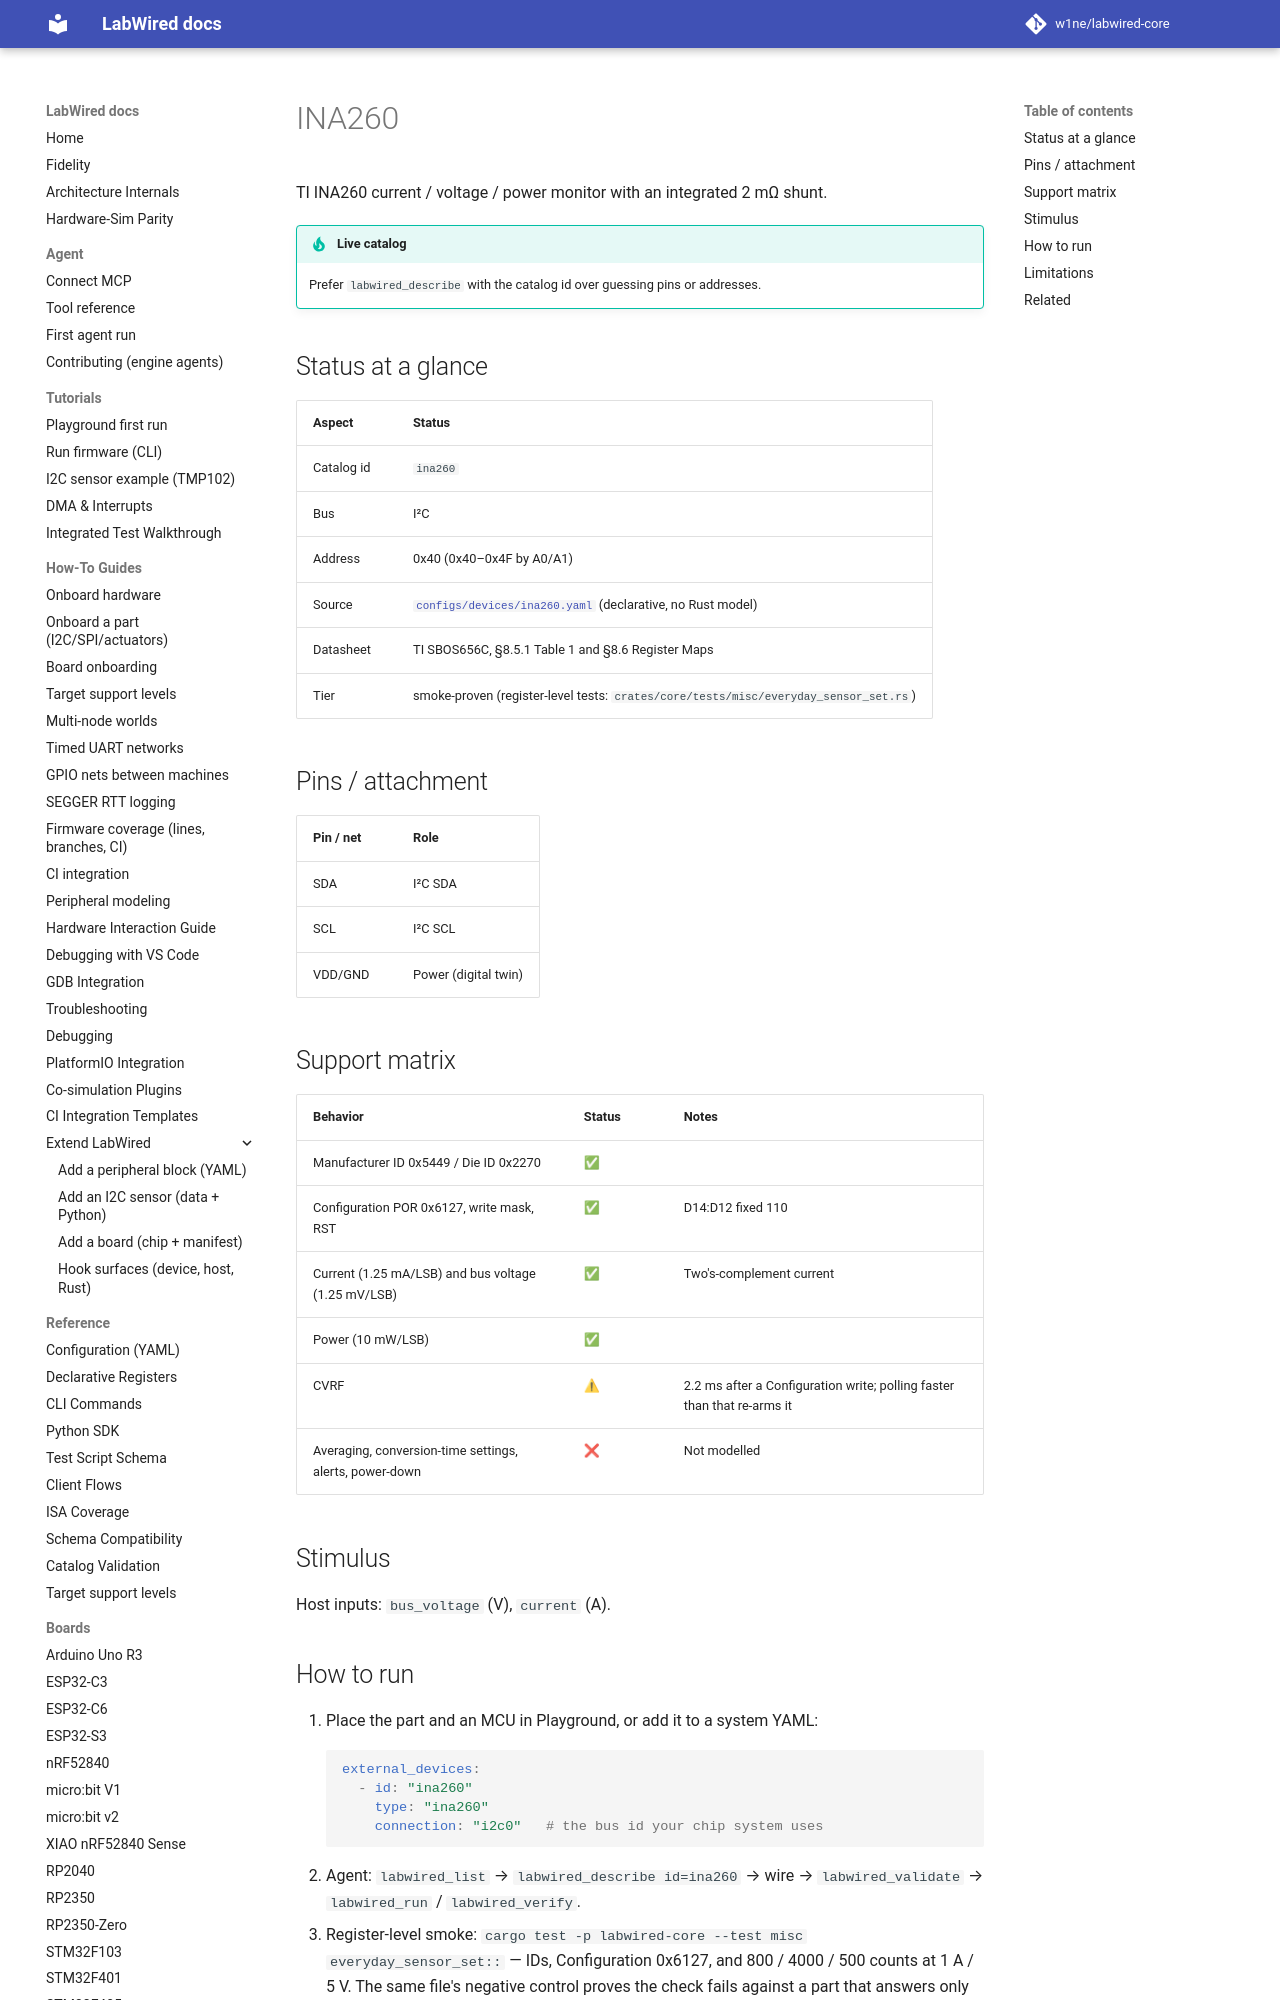

repository: CrispStrobe/labwired-core · page: parts/ina260/index.html · generator: mkdocs

# INA260

TI INA260 current / voltage / power monitor with an integrated 2 mΩ shunt.

!!! tip "Live catalog"
    Prefer `labwired_describe` with the catalog id over guessing pins or addresses.

## Status at a glance

| Aspect | Status |
|--------|--------|
| Catalog id | `ina260` |
| Bus | I²C |
| Address | 0x40 (0x40–0x4F by A0/A1) |
| Source | [`configs/devices/ina260.yaml`](../../configs/devices/ina260.yaml) (declarative, no Rust model) |
| Datasheet | TI SBOS656C, §8.5.1 Table 1 and §8.6 Register Maps |
| Tier | smoke-proven (register-level tests: `crates/core/tests/misc/everyday_sensor_set.rs`) |

## Pins / attachment

| Pin / net | Role |
|-----------|------|
| SDA | I²C SDA |
| SCL | I²C SCL |
| VDD/GND | Power (digital twin) |
